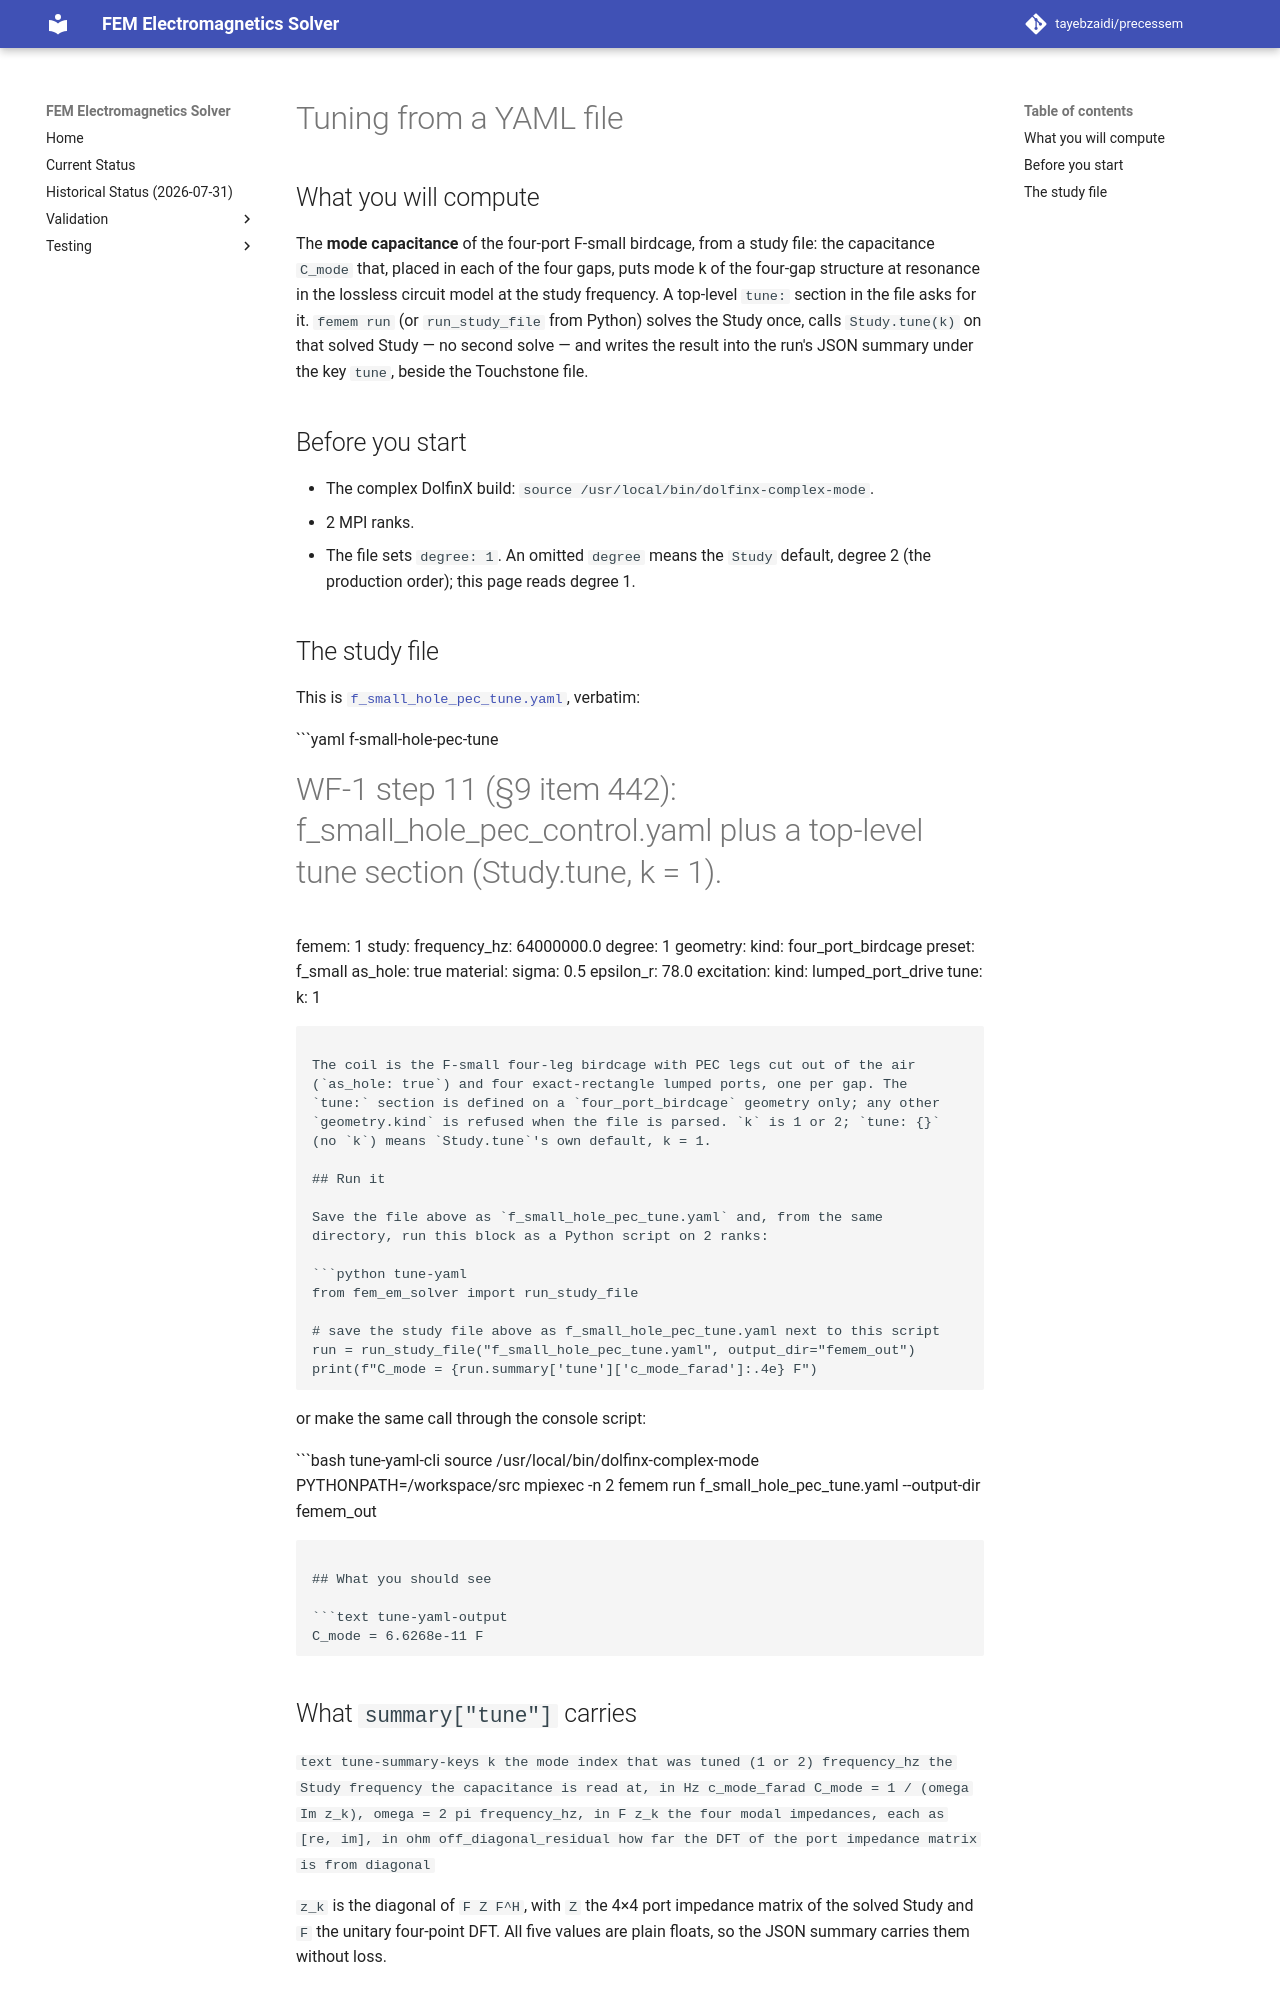

repository: tayebzaidi/precessem · page: guide/tuning_from_yaml/index.html · generator: mkdocs

# Tuning from a YAML file

## What you will compute

The **mode capacitance** of the four-port F-small birdcage, from a study file:
the capacitance `C_mode` that, placed in each of the four gaps, puts mode k of
the four-gap structure at resonance in the lossless circuit model at the
study frequency. A top-level `tune:` section in the file asks for it.
`femem run` (or `run_study_file` from Python) solves the Study once, calls
`Study.tune(k)` on that solved Study — no second solve — and writes the
result into the run's JSON summary under the key `tune`, beside the
Touchstone file.

## Before you start

- The complex DolfinX build: `source /usr/local/bin/dolfinx-complex-mode`.
- 2 MPI ranks.
- The file sets `degree: 1`. An omitted `degree` means the `Study` default,
  degree 2 (the production order); this page reads degree 1.

## The study file

This is
[`f_small_hole_pec_tune.yaml`](../../tests/package/wf1/f_small_hole_pec_tune.yaml),
verbatim:

```yaml f-small-hole-pec-tune
# WF-1 step 11 (§9 item 442): f_small_hole_pec_control.yaml plus a top-level tune section (Study.tune, k = 1).
femem: 1
study:
  frequency_hz: 64000000.0
  degree: 1
geometry:
  kind: four_port_birdcage
  preset: f_small
  as_hole: true
material:
  sigma: 0.5
  epsilon_r: 78.0
excitation:
  kind: lumped_port_drive
tune:
  k: 1
```

The coil is the F-small four-leg birdcage with PEC legs cut out of the air
(`as_hole: true`) and four exact-rectangle lumped ports, one per gap. The
`tune:` section is defined on a `four_port_birdcage` geometry only; any other
`geometry.kind` is refused when the file is parsed. `k` is 1 or 2; `tune: {}`
(no `k`) means `Study.tune`'s own default, k = 1.

## Run it

Save the file above as `f_small_hole_pec_tune.yaml` and, from the same
directory, run this block as a Python script on 2 ranks:

```python tune-yaml
from fem_em_solver import run_study_file

# save the study file above as f_small_hole_pec_tune.yaml next to this script
run = run_study_file("f_small_hole_pec_tune.yaml", output_dir="femem_out")
print(f"C_mode = {run.summary['tune']['c_mode_farad']:.4e} F")
```

or make the same call through the console script:

```bash tune-yaml-cli
source /usr/local/bin/dolfinx-complex-mode
PYTHONPATH=/workspace/src mpiexec -n 2 femem run f_small_hole_pec_tune.yaml --output-dir femem_out
```

## What you should see

```text tune-yaml-output
C_mode = 6.6268e-11 F
```

## What `summary["tune"]` carries

```text tune-summary-keys
k                      the mode index that was tuned (1 or 2)
frequency_hz           the Study frequency the capacitance is read at, in Hz
c_mode_farad           C_mode = 1 / (omega Im z_k), omega = 2 pi frequency_hz, in F
z_k                    the four modal impedances, each as [re, im], in ohm
off_diagonal_residual  how far the DFT of the port impedance matrix is from diagonal
```

`z_k` is the diagonal of `F Z F^H`, with `Z` the 4×4 port impedance matrix of
the solved Study and `F` the unitary four-point DFT. All five values are plain
floats, so the JSON summary carries them without loss.
